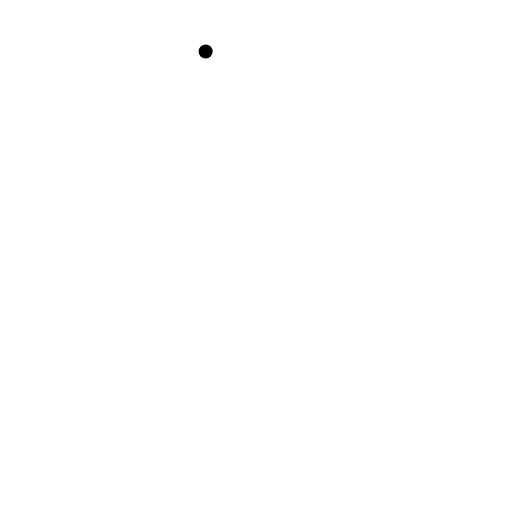
t = 0.00 s
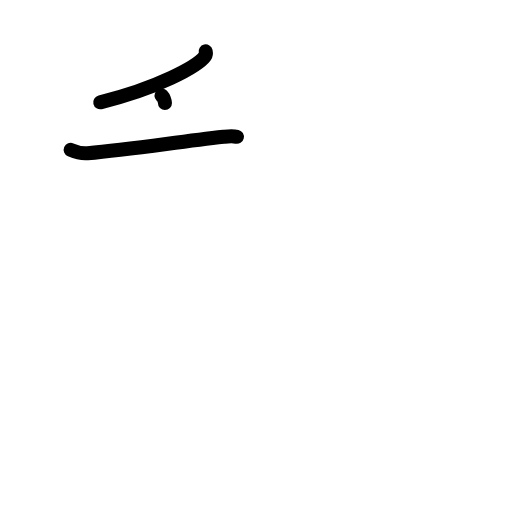
t = 2.25 s
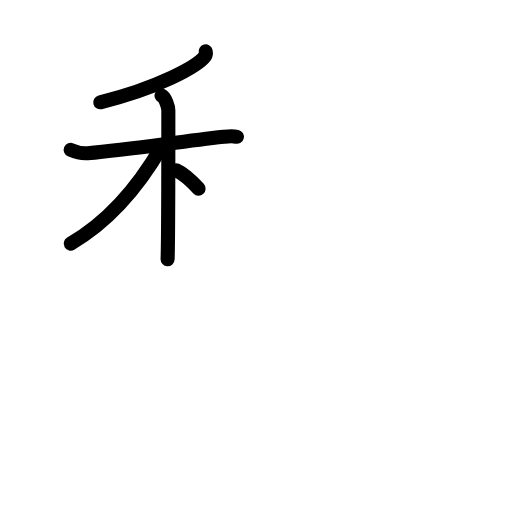
t = 4.50 s
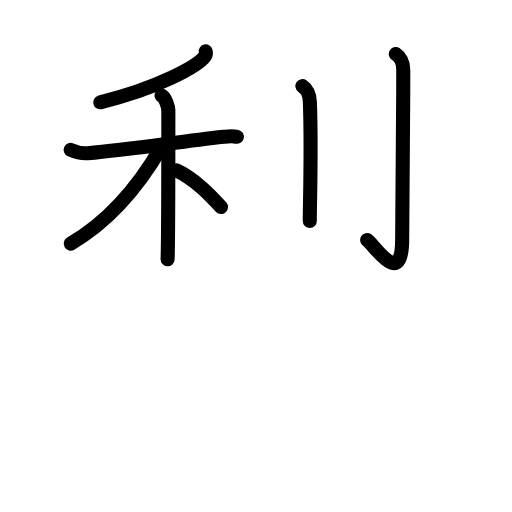
t = 6.58 s
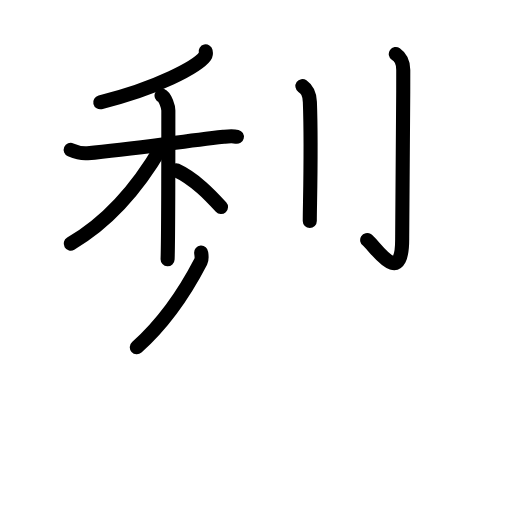
t = 7.75 s
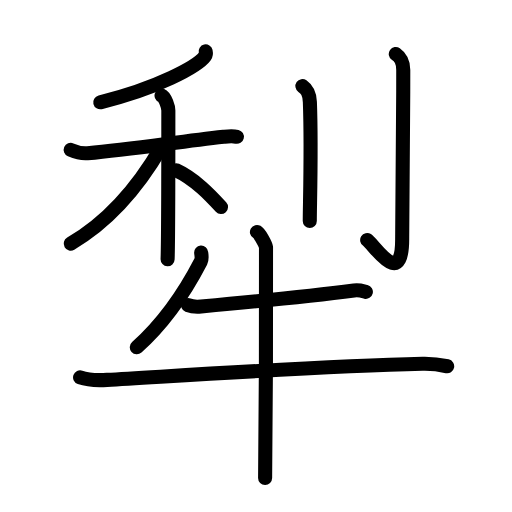
t = 11.00 s

The animated SVG that drew these frames (rendered in a browser with its animation timeline set to each time). Animation: 34 SMIL elements (animate=34); one cycle of 11.00 s.

<?xml version="1.0" encoding="UTF-8"?>
<!--
AniKanjiVG is licensed by CC-BY-SA Paul C. Sommerhoff (https://bitbucket.org/sommerhoff/anikanjivg).
AniKanjiVG uses KanjiVG which is licensed by CC-BY-SA Ulrich Apel (http://kanjivg.tagaini.net).
See also http://creativecommons.org/licenses/by-sa/3.0/
-->
<svg xmlns:kvg='http://kanjivg.tagaini.net' xmlns='http://www.w3.org/2000/svg' width='109' height='109' viewBox='0 0 109 109' style='fill:none;stroke:#000000;stroke-width:3;stroke-linecap:round;stroke-linejoin:round;' id="kvg:kanji_07281"><g id="kvg:07281" kvg:element="犁"><g id="kvg:07281-g1" kvg:element="利" kvg:position="top"><g id="kvg:07281-g2" kvg:element="禾" kvg:position="left"><g id="kvg:07281-g3" kvg:element="丿" kvg:position="top"><path id="kvg:07281-s1" kvg:type="㇒" d="M43.78,10.95c0.06,0.26,0.13,0.66-0.13,1.02c-1.53,2.16-10.3,6.91-22.31,9.81"><animate attributeName="d" begin="0.0s" dur="0.5s" from="M43.78,10.95C43.78,10.95,43.78,10.95,43.78,10.95" to="M43.78,10.95c0.06,0.26,0.13,0.66-0.13,1.02" />
<animate attributeName="d" begin="0.5s" dur="0.5s" from="M43.78,10.95c0.06,0.26,0.13,0.66-0.13,1.02c0,0,0,0,0,0,0" to="M43.78,10.95c0.06,0.26,0.13,0.66-0.13,1.02c-1.53,2.16-10.3,6.91-22.31,9.81" />
</path>
</g>
<g id="kvg:07281-g4" kvg:element="木" kvg:position="bottom"><path id="kvg:07281-s2" kvg:type="㇐" d="M15.05,31.91c0.56,0.24,2.08,0.84,3.58,0.71c9.37-0.86,18.61-2.32,28.97-3.5c1.5-0.17,1.88-0.23,2.83,0"><animate attributeName="d" begin="1.0s" dur="0.3333333333333333s" from="M15.05,31.91C15.05,31.91,15.05,31.91,15.05,31.91" to="M15.05,31.91c0.56,0.24,2.08,0.84,3.58,0.71" />
<animate attributeName="d" begin="1.3333333333333333s" dur="0.3333333333333333s" from="M15.05,31.91c0.56,0.24,2.08,0.84,3.58,0.71c0,0,0,0,0,0,0" to="M15.05,31.91c0.56,0.24,2.08,0.84,3.58,0.71c9.37-0.86,18.61-2.32,28.97-3.5" />
<animate attributeName="d" begin="1.6666666666666665s" dur="0.3333333333333333s" from="M15.05,31.91c0.56,0.24,2.08,0.84,3.58,0.71c9.37-0.86,18.61-2.32,28.97-3.5c0,0,0,0,0,0,0" to="M15.05,31.91c0.56,0.24,2.08,0.84,3.58,0.71c9.37-0.86,18.61-2.32,28.97-3.5c1.5-0.17,1.88-0.23,2.83,0" />
<animate attributeName="d" begin="0s" dur="1.0s" from="M-100,-100" to="M-100,-100" />
</path>
<path id="kvg:07281-s3" kvg:type="㇑" d="M34.39,20.35c0.81,0.33,1.45,2.5,1.45,3.16c0,3.88,0,27.54-0.16,31.68"><animate attributeName="d" begin="2.0s" dur="0.5s" from="M34.39,20.35C34.39,20.35,34.39,20.35,34.39,20.35" to="M34.39,20.35c0.81,0.33,1.45,2.5,1.45,3.16" />
<animate attributeName="d" begin="2.5s" dur="0.5s" from="M34.39,20.35c0.81,0.33,1.45,2.5,1.45,3.16c0,0,0,0,0,0,0" to="M34.39,20.35c0.81,0.33,1.45,2.5,1.45,3.16c0,3.88,0,27.54-0.16,31.68" />
<animate attributeName="d" begin="0s" dur="2.0s" from="M-100,-100" to="M-100,-100" />
</path>
<path id="kvg:07281-s4" kvg:type="㇒" d="M34.3,31.41c-3.9,6.7-10.05,15.09-19.24,20.45"><animate attributeName="d" begin="3.0s" dur="1.0s" from="M34.3,31.41C34.3,31.41,34.3,31.41,34.3,31.41" to="M34.3,31.41c-3.9,6.7-10.05,15.09-19.24,20.45" />
<animate attributeName="d" begin="0s" dur="3.0s" from="M-100,-100" to="M-100,-100" />
</path>
<path id="kvg:07281-s5" kvg:type="㇏" d="M37.5,36.25c4,1.83,7.39,5.48,9.55,7.82"><animate attributeName="d" begin="4.0s" dur="1.0s" from="M37.5,36.25C37.5,36.25,37.5,36.25,37.5,36.25" to="M37.5,36.25c4,1.83,7.39,5.48,9.55,7.82" />
<animate attributeName="d" begin="0s" dur="4.0s" from="M-100,-100" to="M-100,-100" />
</path>
</g>
</g>
<g id="kvg:07281-g5" kvg:element="刂" kvg:variant="true" kvg:original="刀" kvg:position="right"><path id="kvg:07281-s6" kvg:type="㇑" d="M64.38,18.33c0.89,0.62,1.52,1.35,1.59,3.4c0.37,9.86-0.02,21.94-0.02,25.3"><animate attributeName="d" begin="5.0s" dur="0.5s" from="M64.38,18.33C64.38,18.33,64.38,18.33,64.38,18.33" to="M64.38,18.33c0.89,0.62,1.52,1.35,1.59,3.4" />
<animate attributeName="d" begin="5.5s" dur="0.5s" from="M64.38,18.33c0.89,0.62,1.52,1.35,1.59,3.4c0,0,0,0,0,0,0" to="M64.38,18.33c0.89,0.62,1.52,1.35,1.59,3.4c0.37,9.86-0.02,21.94-0.02,25.3" />
<animate attributeName="d" begin="0s" dur="5.0s" from="M-100,-100" to="M-100,-100" />
</path>
<path id="kvg:07281-s7" kvg:type="㇚" d="M84.26,11.5c0.89,0.62,1.59,1.34,1.59,3.4c0,15.6-0.23,32.69-0.23,36.04c0,10.81-6.09,1.02-7.45,0.17"><animate attributeName="d" begin="6.0s" dur="0.3333333333333333s" from="M84.26,11.5C84.26,11.5,84.26,11.5,84.26,11.5" to="M84.26,11.5c0.89,0.62,1.59,1.34,1.59,3.4" />
<animate attributeName="d" begin="6.333333333333333s" dur="0.3333333333333333s" from="M84.26,11.5c0.89,0.62,1.59,1.34,1.59,3.4c0,0,0,0,0,0,0" to="M84.26,11.5c0.89,0.62,1.59,1.34,1.59,3.4c0,15.6-0.23,32.69-0.23,36.04" />
<animate attributeName="d" begin="6.666666666666667s" dur="0.3333333333333333s" from="M84.26,11.5c0.89,0.62,1.59,1.34,1.59,3.4c0,15.6-0.23,32.69-0.23,36.04c0,0,0,0,0,0,0" to="M84.26,11.5c0.89,0.62,1.59,1.34,1.59,3.4c0,15.6-0.23,32.69-0.23,36.04c0,10.81-6.09,1.02-7.45,0.17" />
<animate attributeName="d" begin="0s" dur="6.0s" from="M-100,-100" to="M-100,-100" />
</path>
</g>
</g>
<g id="kvg:07281-g6" kvg:element="牛" kvg:position="bottom" kvg:radical="tradit"><path id="kvg:07281-s8" kvg:type="㇒" d="M42.83,53.77c0.04,0.48,0.24,1.29-0.08,1.91C40,61,35.5,68.25,29.12,73.94"><animate attributeName="d" begin="7.0s" dur="0.5s" from="M42.83,53.77C42.83,53.77,42.83,53.77,42.83,53.77" to="M42.83,53.77c0.04,0.48,0.24,1.29-0.08,1.91" />
<animate attributeName="d" begin="7.5s" dur="0.5s" from="M42.83,53.77c0.04,0.48,0.24,1.29-0.08,1.91c0,0,0,0,0,0,0" to="M42.83,53.77c0.04,0.48,0.24,1.29-0.08,1.91C40,61,35.5,68.25,29.12,73.94" />
<animate attributeName="d" begin="0s" dur="7.0s" from="M-100,-100" to="M-100,-100" />
</path>
<path id="kvg:07281-s9" kvg:type="㇐" d="M40.04,64.96c0.72,0.29,2.04,0.36,2.77,0.29c8.85-0.81,24.61-2.38,32.55-3.41c1.19-0.15,1.92,0.14,2.53,0.29"><animate attributeName="d" begin="8.0s" dur="0.3333333333333333s" from="M40.04,64.96C40.04,64.96,40.04,64.96,40.04,64.96" to="M40.04,64.96c0.72,0.29,2.04,0.36,2.77,0.29" />
<animate attributeName="d" begin="8.333333333333334s" dur="0.3333333333333333s" from="M40.04,64.96c0.72,0.29,2.04,0.36,2.77,0.29c0,0,0,0,0,0,0" to="M40.04,64.96c0.72,0.29,2.04,0.36,2.77,0.29c8.85-0.81,24.61-2.38,32.55-3.41" />
<animate attributeName="d" begin="8.666666666666666s" dur="0.3333333333333333s" from="M40.04,64.96c0.72,0.29,2.04,0.36,2.77,0.29c8.85-0.81,24.61-2.38,32.55-3.41c0,0,0,0,0,0,0" to="M40.04,64.96c0.72,0.29,2.04,0.36,2.77,0.29c8.85-0.81,24.61-2.38,32.55-3.41c1.19-0.15,1.92,0.14,2.53,0.29" />
<animate attributeName="d" begin="0s" dur="8.0s" from="M-100,-100" to="M-100,-100" />
</path>
<path id="kvg:07281-s10" kvg:type="㇐" d="M17.05,80.34c1.5,0.53,4.24,0.62,5.74,0.53c15.58-0.89,44.46-2.87,67.17-3.42c2.49-0.06,3.99,0.25,5.24,0.52"><animate attributeName="d" begin="9.0s" dur="0.3333333333333333s" from="M17.05,80.34C17.05,80.34,17.05,80.34,17.05,80.34" to="M17.05,80.34c1.5,0.53,4.24,0.62,5.74,0.53" />
<animate attributeName="d" begin="9.333333333333334s" dur="0.3333333333333333s" from="M17.05,80.34c1.5,0.53,4.24,0.62,5.74,0.53c0,0,0,0,0,0,0" to="M17.05,80.34c1.5,0.53,4.24,0.62,5.74,0.53c15.58-0.89,44.46-2.87,67.17-3.42" />
<animate attributeName="d" begin="9.666666666666666s" dur="0.3333333333333333s" from="M17.05,80.34c1.5,0.53,4.24,0.62,5.74,0.53c15.58-0.89,44.46-2.87,67.17-3.42c0,0,0,0,0,0,0" to="M17.05,80.34c1.5,0.53,4.24,0.62,5.74,0.53c15.58-0.89,44.46-2.87,67.17-3.42c2.49-0.06,3.99,0.25,5.24,0.52" />
<animate attributeName="d" begin="0s" dur="9.0s" from="M-100,-100" to="M-100,-100" />
</path>
<path id="kvg:07281-s11" kvg:type="㇑" d="M54.7,49.38c0.58,0.34,1.82,2.58,1.93,3.27c0.12,0.69-0.08,44.8-0.19,49.1"><animate attributeName="d" begin="10.0s" dur="0.5s" from="M54.7,49.38C54.7,49.38,54.7,49.38,54.7,49.38" to="M54.7,49.38c0.58,0.34,1.82,2.58,1.93,3.27" />
<animate attributeName="d" begin="10.5s" dur="0.5s" from="M54.7,49.38c0.58,0.34,1.82,2.58,1.93,3.27c0,0,0,0,0,0,0" to="M54.7,49.38c0.58,0.34,1.82,2.58,1.93,3.27c0.12,0.69-0.08,44.8-0.19,49.1" />
<animate attributeName="d" begin="0s" dur="10.0s" from="M-100,-100" to="M-100,-100" />
</path>
</g>
</g>
</svg>
